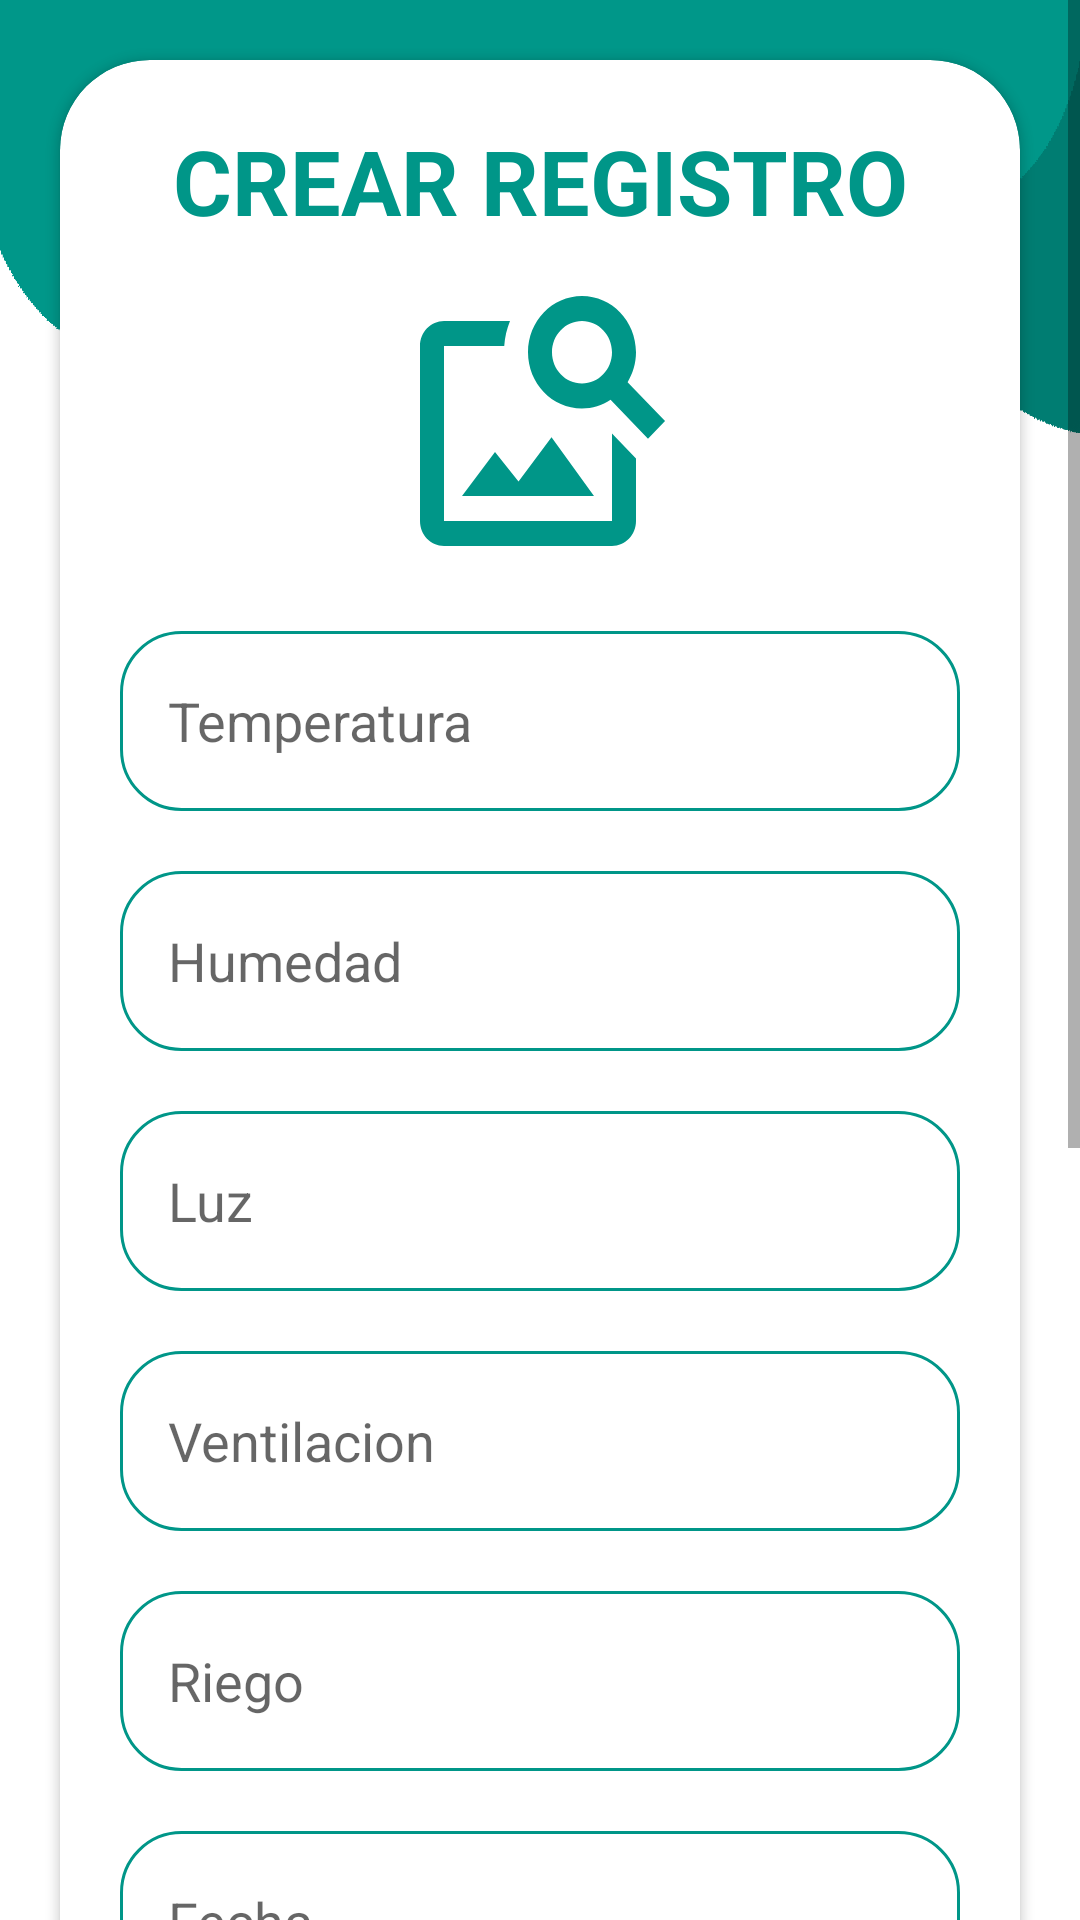

The Android layout XML behind this screen, and the referenced resources:
<!-- AndroidManifest.xml: application theme Theme.Invernadero -->
<!-- res/layout/activity_nuevo_registro_usu.xml -->
<?xml version="1.0" encoding="utf-8"?>
<ScrollView
    xmlns:android="http://schemas.android.com/apk/res/android"
    xmlns:app="http://schemas.android.com/apk/res-auto"
    xmlns:tools="http://schemas.android.com/tools"
    android:layout_width="match_parent"
    android:layout_height="match_parent"
    android:orientation="vertical"
    android:background="@drawable/plantacion"
    tools:context=".nuevo_registro_usu">

    <androidx.cardview.widget.CardView
        android:layout_width="match_parent"
        android:layout_height="wrap_content"
        android:layout_marginTop="20dp"
        android:layout_marginBottom="20dp"
        android:layout_marginEnd="20dp"
        android:layout_marginStart="20dp"
        app:cardCornerRadius="30dp"
        >

        <LinearLayout
            android:layout_width="match_parent"
            android:layout_height="wrap_content"
            android:layout_gravity="center_horizontal"
            android:orientation="vertical"
            android:padding="20dp"
            android:layout_marginBottom="20dp">

            <TextView
                android:layout_width="match_parent"
                android:layout_height="wrap_content"
                android:text="CREAR REGISTRO"
                android:textAlignment="center"
                android:textColor="@color/purple"
                android:textSize="30sp"
                android:textStyle="bold"
                android:id="@+id/txt_arduino_usu"
                />

            <ImageView
                android:id="@+id/imgRegistro"
                android:layout_width="96dp"
                android:layout_height="100dp"
                android:layout_gravity="center"
                android:layout_marginTop="10dp"
                android:scaleType="fitXY"
                android:src="@drawable/ic_baseline_image_search_24" />

            <EditText
                android:id="@+id/txtTemperatura"
                android:layout_width="match_parent"
                android:layout_height="60dp"
                android:layout_marginTop="20dp"
                android:background="@drawable/custom_edittext"
                android:gravity="start|center_vertical"
                android:hint="Temperatura"
                android:inputType="number"
                android:padding="16dp"
                android:textColor="@color/purple" />

            <EditText
                android:id="@+id/txtHumedad"
                android:layout_width="match_parent"
                android:layout_height="60dp"
                android:layout_marginTop="20dp"
                android:background="@drawable/custom_edittext"
                android:gravity="start|center_vertical"
                android:hint="Humedad"
                android:inputType="number"
                android:padding="16dp"
                android:textColor="@color/purple" />

            <EditText
                android:id="@+id/txtLuz"
                android:layout_width="match_parent"
                android:layout_height="60dp"
                android:layout_marginTop="20dp"
                android:background="@drawable/custom_edittext"
                android:gravity="start|center_vertical"
                android:hint="Luz"
                android:padding="16dp"
                android:textColor="@color/purple" />

            <EditText
                android:id="@+id/txtVentilacion"
                android:layout_width="match_parent"
                android:layout_height="60dp"
                android:layout_marginTop="20dp"
                android:background="@drawable/custom_edittext"
                android:gravity="start|center_vertical"
                android:hint="Ventilacion"
                android:inputType="number"
                android:padding="16dp"
                android:textColor="@color/purple" />

            <EditText
                android:id="@+id/txtRiego"
                android:layout_width="match_parent"
                android:layout_height="60dp"
                android:layout_marginTop="20dp"
                android:background="@drawable/custom_edittext"
                android:gravity="start|center_vertical"
                android:hint="Riego"
                android:inputType="number"
                android:padding="16dp"
                android:textColor="@color/purple" />

            <EditText
                android:id="@+id/txtFecha"
                android:layout_width="match_parent"
                android:layout_height="60dp"
                android:layout_marginTop="20dp"
                android:background="@drawable/custom_edittext"
                android:gravity="start|center_vertical"
                android:hint="Fecha"
                android:inputType="date"
                android:padding="16dp"
                android:textColor="@color/purple" />

            <EditText
                android:id="@+id/txtHora"
                android:layout_width="match_parent"
                android:layout_height="60dp"
                android:layout_marginTop="20dp"
                android:background="@drawable/custom_edittext"
                android:gravity="start|center_vertical"
                android:hint="Hora"
                android:inputType="time"
                android:padding="16dp"
                android:textColor="@color/purple" />

            <EditText
                android:id="@+id/txtObserbacion"
                android:layout_width="match_parent"
                android:layout_height="120dp"
                android:layout_marginTop="20dp"
                android:background="@drawable/custom_edittext"
                android:gravity="start|center_vertical"
                android:hint="Observacion"
                android:padding="16dp"
                android:textColor="@color/purple" />
            <Button
                android:id="@+id/btnGuardar"
                android:layout_width="match_parent"
                android:layout_height="60dp"
                android:layout_marginTop="20dp"
                android:backgroundTint="@color/purple"
                android:text="Guardar"
                android:textSize="18sp"
                app:cornerRadius="20dp" />
            <Button
                android:id="@+id/btnCancelar"
                android:layout_width="match_parent"
                android:layout_height="60dp"
                android:backgroundTint="#F44336"
                android:text="Cancelar"
                android:textSize="18sp"
                app:cornerRadius="20dp" />
        </LinearLayout>
    </androidx.cardview.widget.CardView>
</ScrollView>
<!-- resources referenced by this layout -->
<resources>
  <color name="purple">#009688</color>
  <!-- drawable custom_edittext (drawable) -->
  <?xml version="1.0" encoding="utf-8"?>
  <shape xmlns:android="http://schemas.android.com/apk/res/android"
      android:shape="rectangle">
      <stroke
          android:width="1dp"
          android:color="@color/purple"/>
      <corners
          android:radius="20dp"/>
  </shape>
  <!-- drawable ic_baseline_image_search_24 (drawable) -->
  <vector android:height="24dp" android:tint="@color/purple"
      android:viewportHeight="24" android:viewportWidth="24"
      android:width="24dp" xmlns:android="http://schemas.android.com/apk/res/android">
      <path android:fillColor="@android:color/white" android:pathData="M18,13v7L4,20L4,6h5.02c0.05,-0.71 0.22,-1.38 0.48,-2L4,4c-1.1,0 -2,0.9 -2,2v14c0,1.1 0.9,2 2,2h14c1.1,0 2,-0.9 2,-2v-5l-2,-2zM16.5,18h-11l2.75,-3.53 1.96,2.36 2.75,-3.54zM19.3,8.89c0.44,-0.7 0.7,-1.51 0.7,-2.39C20,4.01 17.99,2 15.5,2S11,4.01 11,6.5s2.01,4.5 4.49,4.5c0.88,0 1.7,-0.26 2.39,-0.7L21,13.42 22.42,12 19.3,8.89zM15.5,9C14.12,9 13,7.88 13,6.5S14.12,4 15.5,4 18,5.12 18,6.5 16.88,9 15.5,9z"/>
  </vector>
  <!-- drawable plantacion: png bitmap (drawable-v24, 237942 bytes) -->
  <style name="Theme.Invernadero" parent="Theme.MaterialComponents.DayNight.DarkActionBar">
          
          <item name="colorPrimary">@color/purple_500</item>
          <item name="colorPrimaryVariant">@color/purple_700</item>
          <item name="colorOnPrimary">@color/white</item>
          
          <item name="colorSecondary">@color/teal_200</item>
          <item name="colorSecondaryVariant">@color/teal_700</item>
          <item name="colorOnSecondary">@color/black</item>
          
          <item name="android:statusBarColor">?attr/colorPrimaryVariant</item>
          
      </style>
  <color name="purple_500">#FF6200EE</color>
  <color name="purple_700">#FF3700B3</color>
  <color name="white">#FFFFFFFF</color>
  <color name="teal_200">#FF03DAC5</color>
  <color name="teal_700">#FF018786</color>
  <color name="black">#FF000000</color>
</resources>
